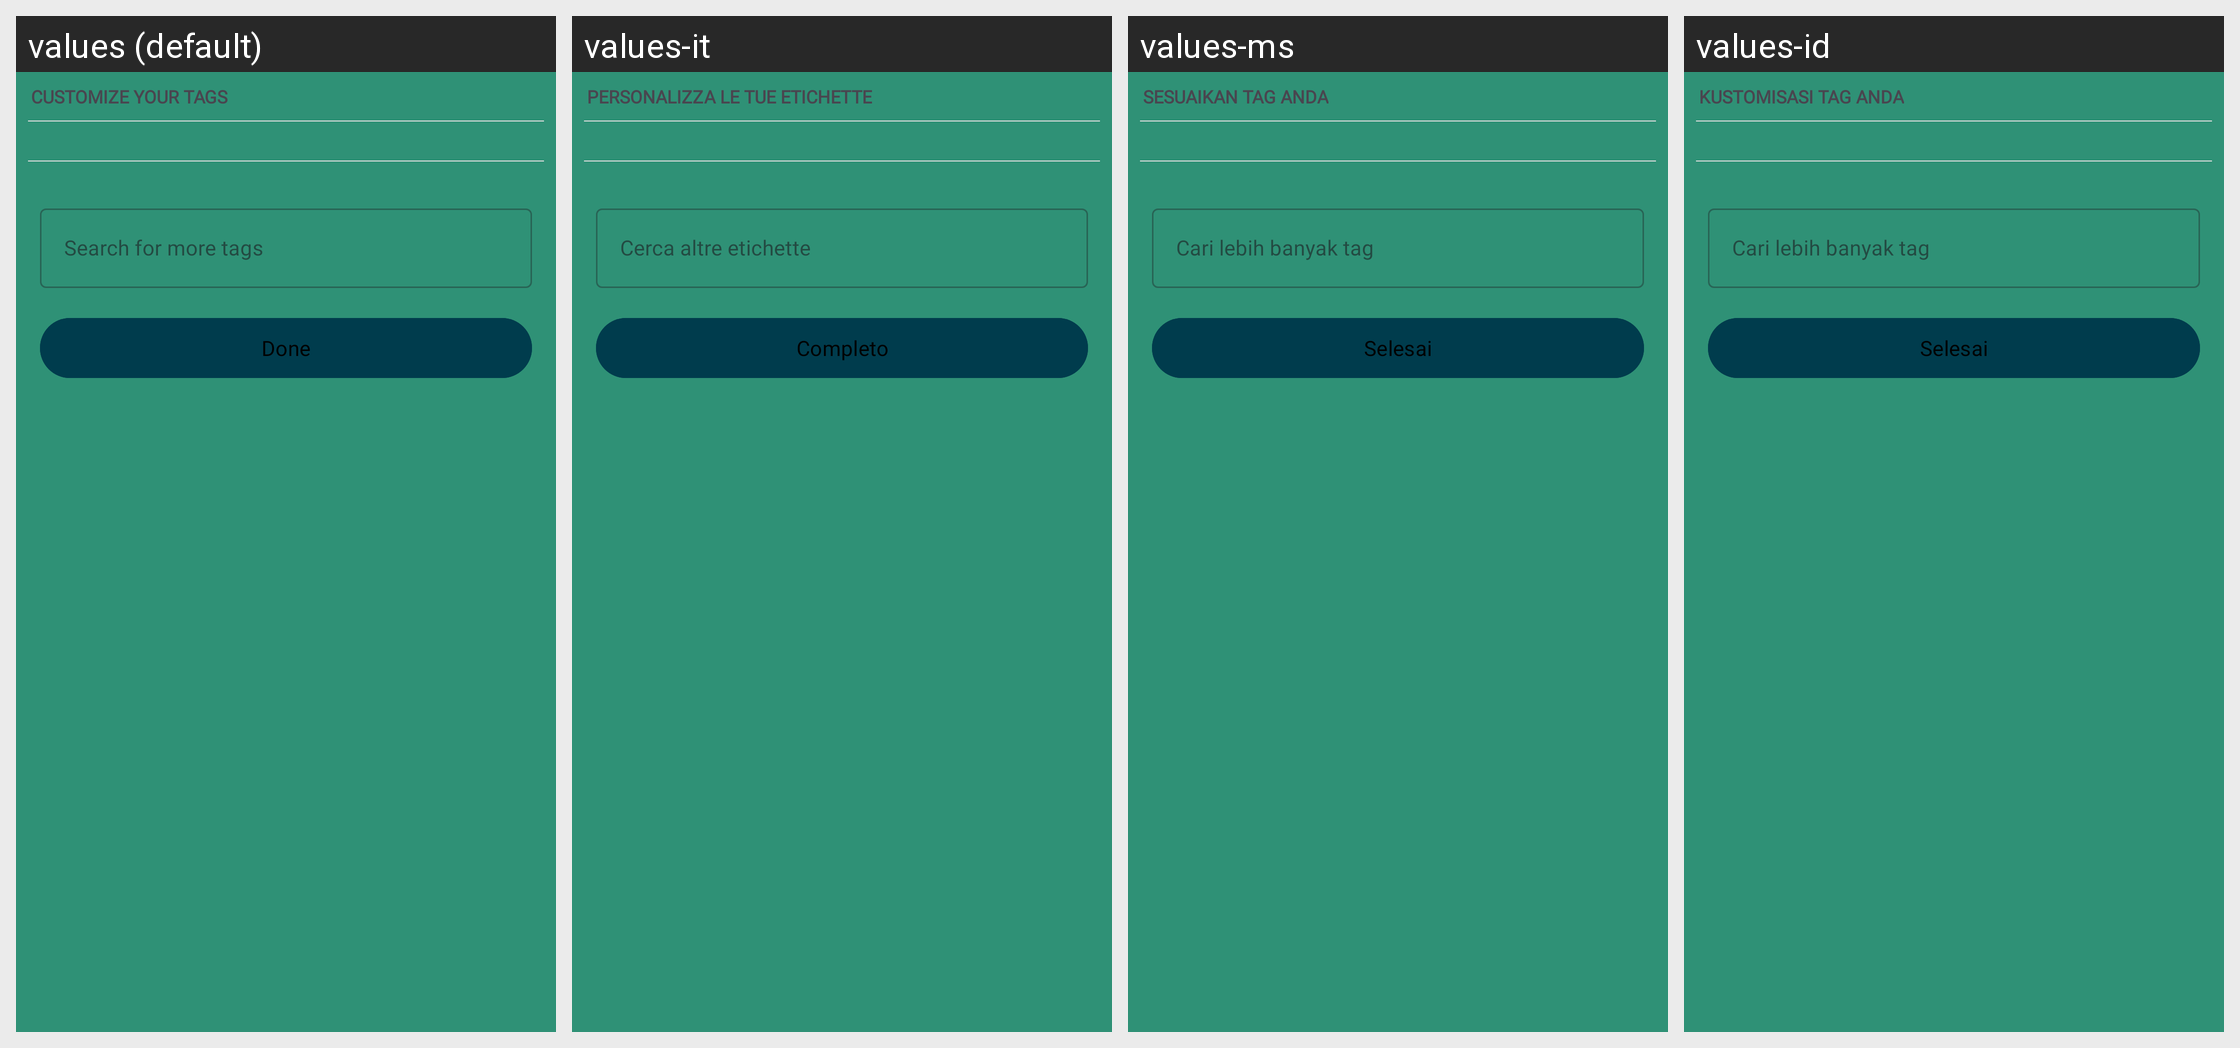

Translations of the strings shown on this Android screen, per locale in the grid:
Android screen res/layout/dialog_customize_tags.xml rendered under 4 locales, left to right: values (default), values-it, values-ms, values-id. Device: Nexus 5 (rendered at 1080×1920; each locale shown at half size, 540×960, under a caption strip naming it); theme AppTheme.
Other locales in the repository, not shown: values-af, values-ca, values-de, values-es, values-et, values-fr, values-gu, values-he, values-jv, values-nl, values-pl, values-pt, values-pt-rBR, values-ro, values-ru, values-sr, values-tr, values-uk, values-vi, values-zh-rTW.
Strings drawn on this screen, with the default value and each locale's value (text and hints the layout hard-codes, and strings that could not be matched under every locale, appear in the picture but are not listed):

customize_your_tags
  values: Customize your tags
  values-it: Personalizza le tue etichette
  values-ms: Sesuaikan tag anda
  values-id: Kustomisasi tag Anda

search_for_more_tags
  values: Search for more tags
  values-it: Cerca altre etichette
  values-ms: Cari lebih banyak tag
  values-id: Cari lebih banyak tag

done
  values: Done
  values-it: Completo
  values-ms: Selesai
  values-id: Selesai
